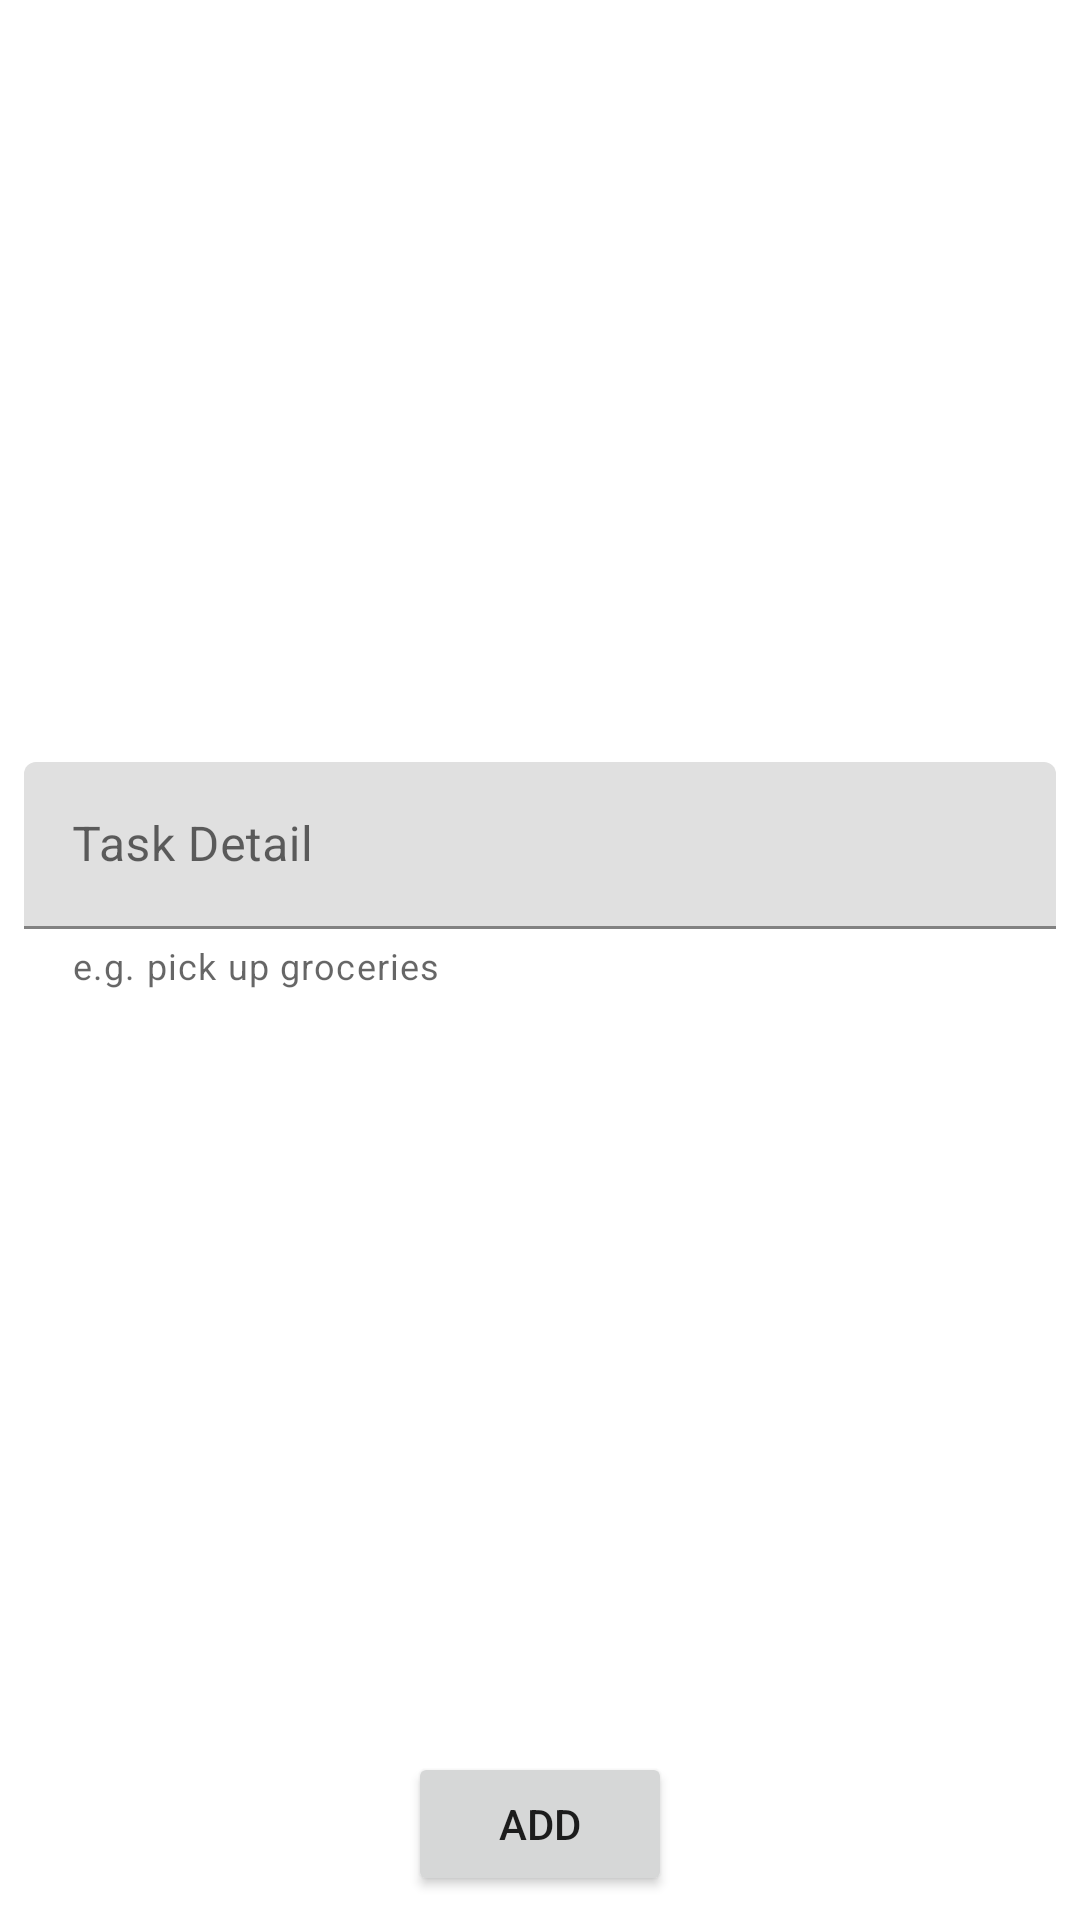

Here is an Android app screen rendered from its layout file. Give the layout XML and the strings, colors and styles it references.
<!-- AndroidManifest.xml: application theme Theme.Frame -->
<!-- res/layout/fragment_add_task.xml -->
<?xml version="1.0" encoding="utf-8"?>
<androidx.constraintlayout.widget.ConstraintLayout xmlns:android="http://schemas.android.com/apk/res/android"
    xmlns:app="http://schemas.android.com/apk/res-auto"
    xmlns:tools="http://schemas.android.com/tools"
    android:layout_width="match_parent"
    android:layout_height="wrap_content"
    tools:context=".ui.add.AddTaskFragment">


    <Button
        android:id="@+id/button_add_task"
        android:layout_width="wrap_content"
        android:layout_height="wrap_content"
        android:layout_marginBottom="8dp"
        android:text="Add"
        app:icon="@drawable/ic_baseline_add_24"
        app:layout_constraintBottom_toBottomOf="parent"
        app:layout_constraintEnd_toEndOf="parent"
        app:layout_constraintStart_toStartOf="parent" />

    <com.google.android.material.textfield.TextInputLayout
        android:id="@+id/textInputLayout_add_task"
        android:layout_width="0dp"
        android:layout_height="wrap_content"
        android:layout_marginStart="8dp"
        android:layout_marginTop="8dp"
        android:layout_marginEnd="8dp"
        android:layout_marginBottom="8dp"
        android:hint="Task Detail"
        app:errorEnabled="true"
        app:helperText="e.g. pick up groceries"
        app:helperTextEnabled="true"
        app:hintAnimationEnabled="true"
        app:hintEnabled="true"
        app:layout_constraintBottom_toTopOf="@+id/button_add_task"
        app:layout_constraintEnd_toEndOf="parent"
        app:layout_constraintStart_toStartOf="parent"
        app:layout_constraintTop_toTopOf="parent">

        <com.google.android.material.textfield.TextInputEditText
            android:layout_width="match_parent"
            android:layout_height="wrap_content"
            android:inputType="textShortMessage" />

    </com.google.android.material.textfield.TextInputLayout>
</androidx.constraintlayout.widget.ConstraintLayout>
<!-- resources referenced by this layout -->
<resources>
  <style name="Theme.Frame" parent="Theme.MaterialComponents.DayNight.NoActionBar">
          
          <item name="colorPrimary">@color/purple_500</item>
          <item name="colorPrimaryVariant">@color/purple_700</item>
          <item name="colorOnPrimary">@color/white</item>
          
          <item name="colorSecondary">@color/teal_200</item>
          <item name="colorSecondaryVariant">@color/teal_700</item>
          <item name="colorOnSecondary">@color/black</item>
          
          <item name="android:statusBarColor" tools:targetApi="l">?attr/colorPrimaryVariant</item>
          
      </style>
  <!-- not gathered from this repository: default colours our renderer supplied (Android Studio template values) -->
  <color name="purple_500">#FF6200EE</color>
  <color name="purple_700">#FF3700B3</color>
  <color name="teal_200">#FF03DAC5</color>
  <color name="teal_700">#FF018786</color>
  <color name="black">#FF000000</color>
  <color name="white">#FFFFFFFF</color>
</resources>
